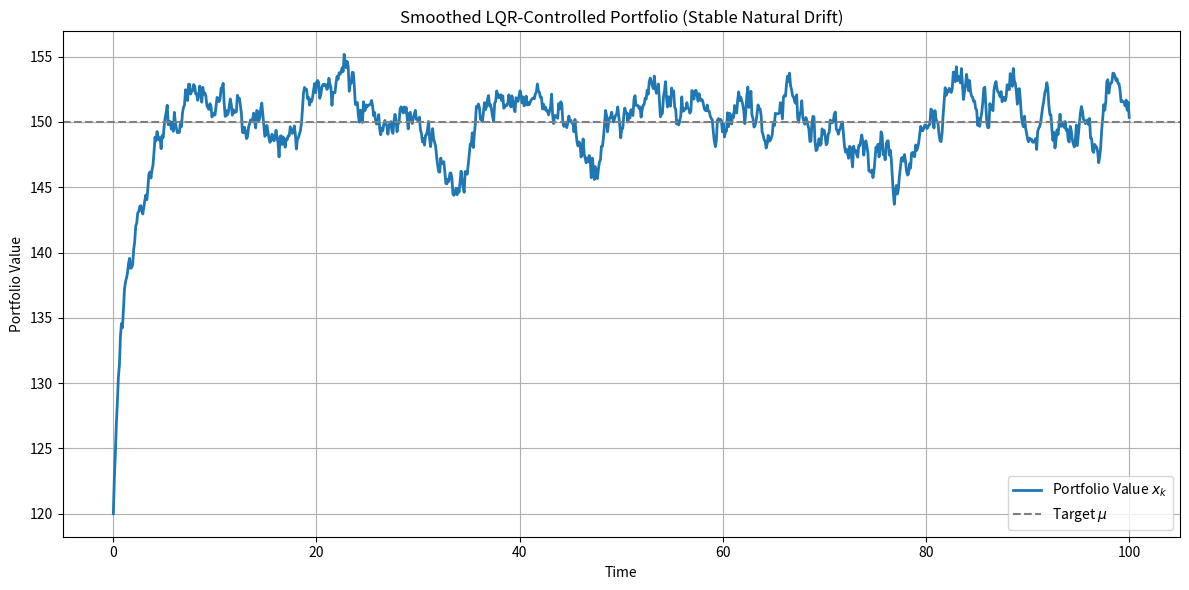
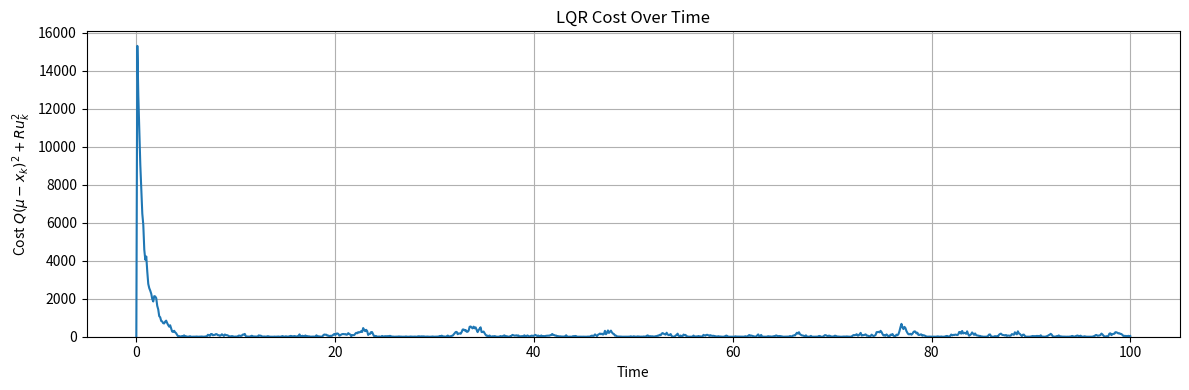

The script that saved these images, in order:
import numpy as np
import matplotlib.pyplot as plt

# --- Simulation Parameters ---
T = 100.0             # total time
dt = 0.1             # time step
N = int(T / dt)       # number of steps
time = np.linspace(0, T, N)

# --- Model Parameters ---
theta = 0.1    #0.5   # smaller mean-reversion rate for natural stability
mu = 150.0            # target portfolio value
sigma = 2.0           # noise strength
R = 20         #0.1   # control cost
Q = 10         #1     # state deviation cost

# --- Adjusted Discrete-time Dynamics ---
# Set a to be closer to 1 for more stability (less overshoot)
a = 1 - theta * dt    # equivalent to Euler discretization of -theta*(mu - x)
b = -dt               # control input scaling (still applied to z_k)
# In this form: z_{k+1} = a * z_k + b * u_k + w_k

# --- Solve Discrete-Time Riccati Equation for scalar system ---
P = Q
for _ in range(1000):  # Iterate until convergence
    P = Q + a**2 * P - (a * b * P)**2 / (R + b**2 * P)

# --- Compute LQR Gain ---
K = (a * b * P) / (R + b**2 * P)

# --- Initialization ---
x = np.zeros(N)
z = np.zeros(N)           # z_k = mu - x_k
u = np.zeros(N)
cost = np.zeros(N)

x[0] = 120.0              # Initial portfolio value
z[0] = mu - x[0]          # Initial deviation from target

# --- Simulation Loop ---
for k in range(1, N):
    # Optimal control
    u[k] = -K * z[k-1]

    # Process noise
    w_k = np.random.normal(0, sigma * np.sqrt(dt))

    # Update z_k using stable dynamics
    z[k] = a * z[k-1] + b * u[k] + w_k

    # Recover portfolio value
    x[k] = mu - z[k]

    # Cost at time step
    cost[k] = Q * z[k-1]**2 + R * u[k]**2

# --- Plot Portfolio Value ---
plt.figure(figsize=(12, 6))
plt.plot(time, x, label='Portfolio Value $x_k$', linewidth=2)
plt.axhline(mu, color='gray', linestyle='--', label='Target $\\mu$')
plt.title("Smoothed LQR-Controlled Portfolio (Stable Natural Drift)")
plt.xlabel("Time")
plt.ylabel("Portfolio Value")
plt.legend()
plt.grid(True)
plt.tight_layout()
plt.show()

# --- Plot Cost Over Time ---
plt.figure(figsize=(12, 4))
plt.plot(time, cost, label='Instantaneous Cost')
plt.title("LQR Cost Over Time")
plt.xlabel("Time")
plt.ylabel("Cost $Q(\mu - x_k)^2 + R u_k^2$")
plt.ylim(bottom=0)
plt.grid(True)
plt.tight_layout()
plt.show()
